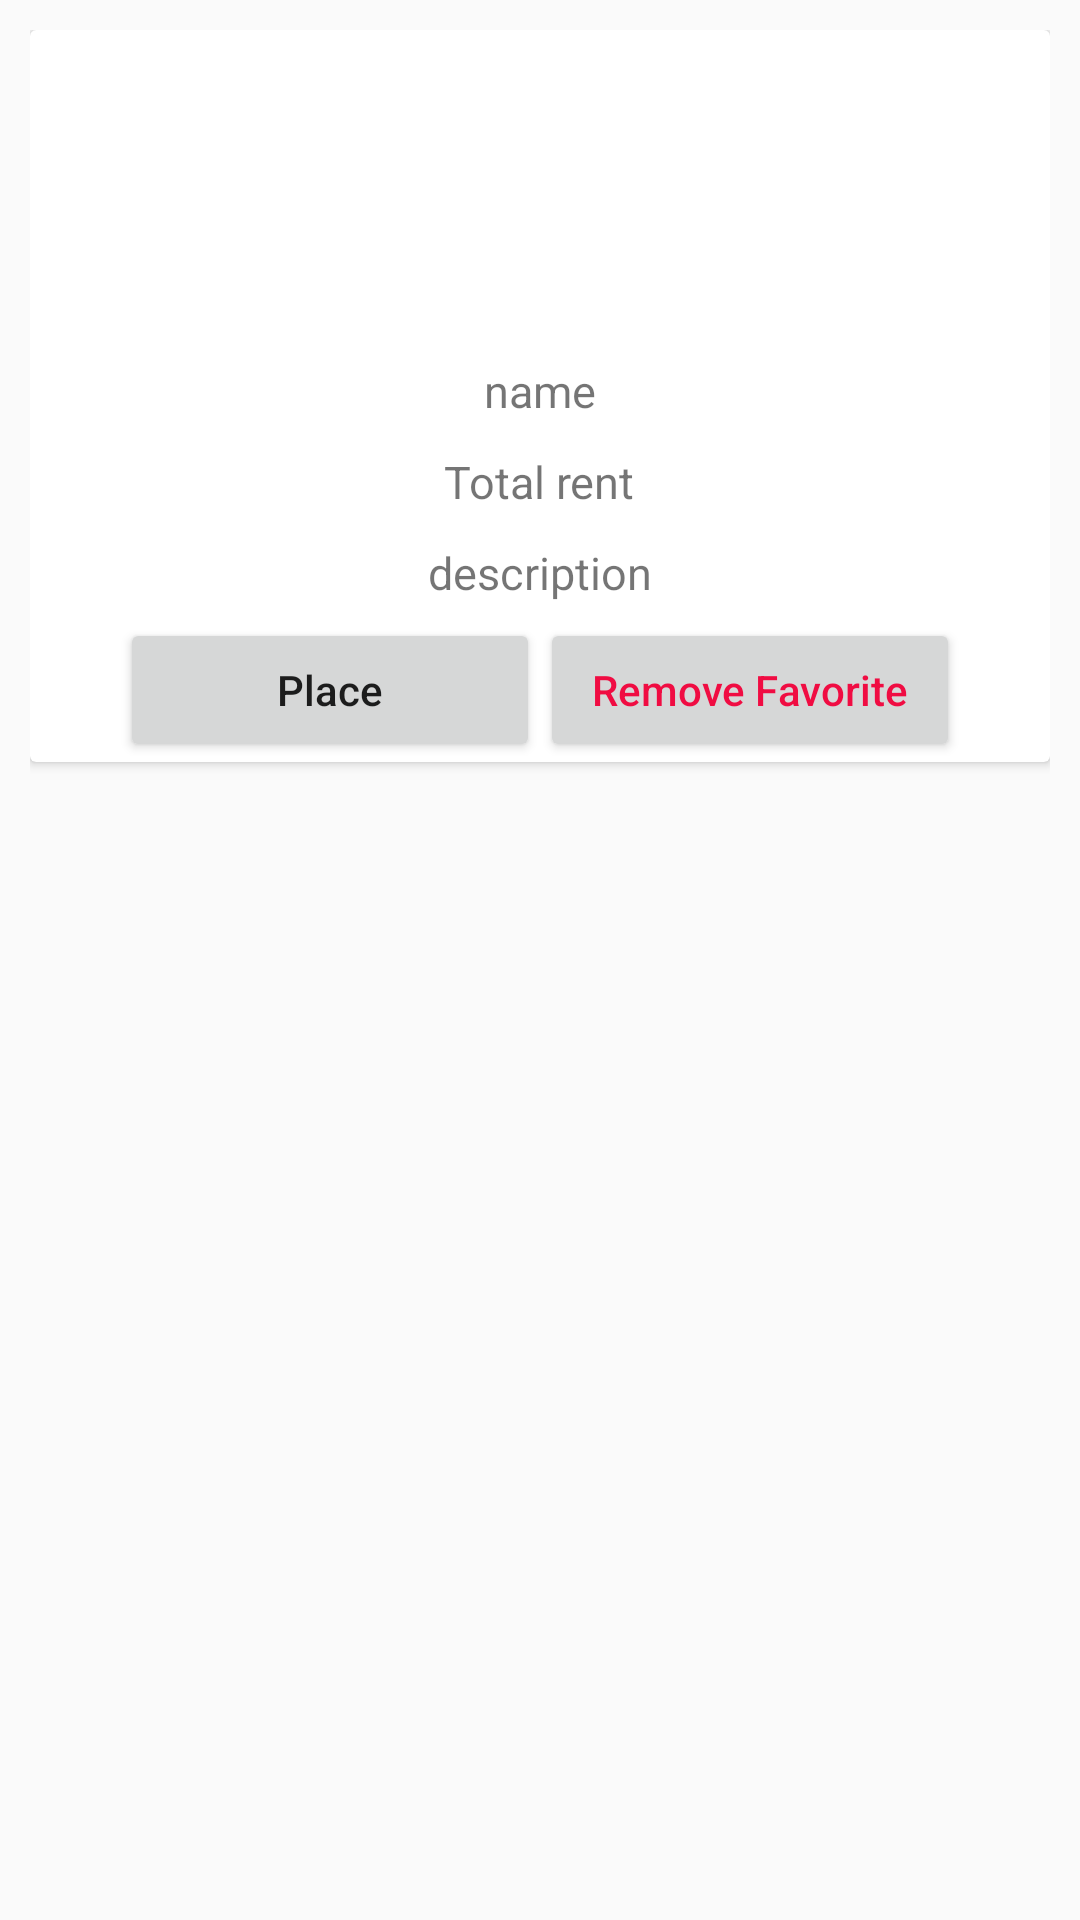

This screen was rendered from an Android layout file. Write that file and the resources it references.
<!-- AndroidManifest.xml: application theme AppTheme -->
<!-- res/layout/user_favorite_item.xml -->
<?xml version="1.0" encoding="utf-8"?>
<LinearLayout android:layout_width="wrap_content"
    android:layout_height="wrap_content"
    xmlns:tools="http://schemas.android.com/tools"
    xmlns:card_view="http://schemas.android.com/apk/res-auto"
    android:orientation="vertical"
    xmlns:android="http://schemas.android.com/apk/res/android"
    card_view:cardElevation="16dp"
    android:layout_margin="4dp"
    android:padding="10dp"
    card_view:cardCornerRadius="5dp">

    <androidx.cardview.widget.CardView
        android:layout_width="match_parent"
        android:layout_height="wrap_content"

        >

        <RelativeLayout
            android:layout_width="match_parent"
            android:layout_height="wrap_content"
            >

            <ImageView
                android:id="@+id/productImage_fav"
                android:layout_width="100dp"
                android:layout_height="100dp"
                android:layout_centerHorizontal="true"
                android:src="@drawable/edresslogo" />
            <TextView
                android:id="@+id/productName_fav"
                android:layout_width="wrap_content"
                android:layout_height="wrap_content"
                android:text="name"
                android:layout_centerHorizontal="true"
                android:layout_below="@id/productImage_fav"
                android:layout_marginTop="10dp"
                android:textSize="15dp" />
            <TextView
                android:id="@+id/productRent_fav"
                android:layout_width="wrap_content"
                android:layout_height="wrap_content"
                android:text="Total rent"
                android:layout_centerHorizontal="true"
                android:layout_marginTop="10dp"
                android:textSize="15dp"
                android:layout_below="@id/productName_fav"/>
            <TextView
                android:id="@+id/productDiscription_fav"
                android:layout_width="match_parent"
                android:layout_height="wrap_content"
                android:text="description"
                android:textAlignment="center"
                android:layout_marginTop="10dp"
                android:textSize="15dp"
                android:layout_below="@id/productRent_fav"/>

            <LinearLayout
                android:layout_width="wrap_content"
                android:layout_height="wrap_content"
                android:layout_centerHorizontal="true"
                android:layout_below="@id/productDiscription_fav"
                android:orientation="horizontal">
                <Button
                    android:id="@+id/placeOrderbtn"
                    android:layout_width="140dp"
                    android:layout_height="wrap_content"
                    android:layout_centerHorizontal="true"
                    android:text="Place"
                    android:textAllCaps="false"
                    android:layout_marginTop="5dp"

                    />
                <Button
                    android:id="@+id/cancerOrderBtn"
                    android:layout_width="140dp"
                    android:layout_height="wrap_content"
                    android:layout_centerHorizontal="true"
                    android:text="Remove Favorite"
                    android:textAllCaps="false"
                    android:textColor="#F00C42"
                    android:layout_marginTop="5dp"
                    android:layout_below="@id/productDiscription_fav"
                    />
            </LinearLayout>



        </RelativeLayout>

    </androidx.cardview.widget.CardView>

</LinearLayout>
<!-- resources referenced by this layout -->
<resources>
  <style name="AppTheme" parent="Theme.AppCompat.Light.NoActionBar">
  
          
          <item name="colorPrimary">#E4CDDC39</item>
  
          <item name="colorPrimaryDark">#E4CDDC39</item>
          <item name="colorAccent">#4CAF50</item>
      </style>
  <style name="Theme.AppCompat.Light.NoActionBar">
          <item name="windowActionBar">false</item>
          <item name="windowNoTitle">true</item>
  
      </style>
</resources>
